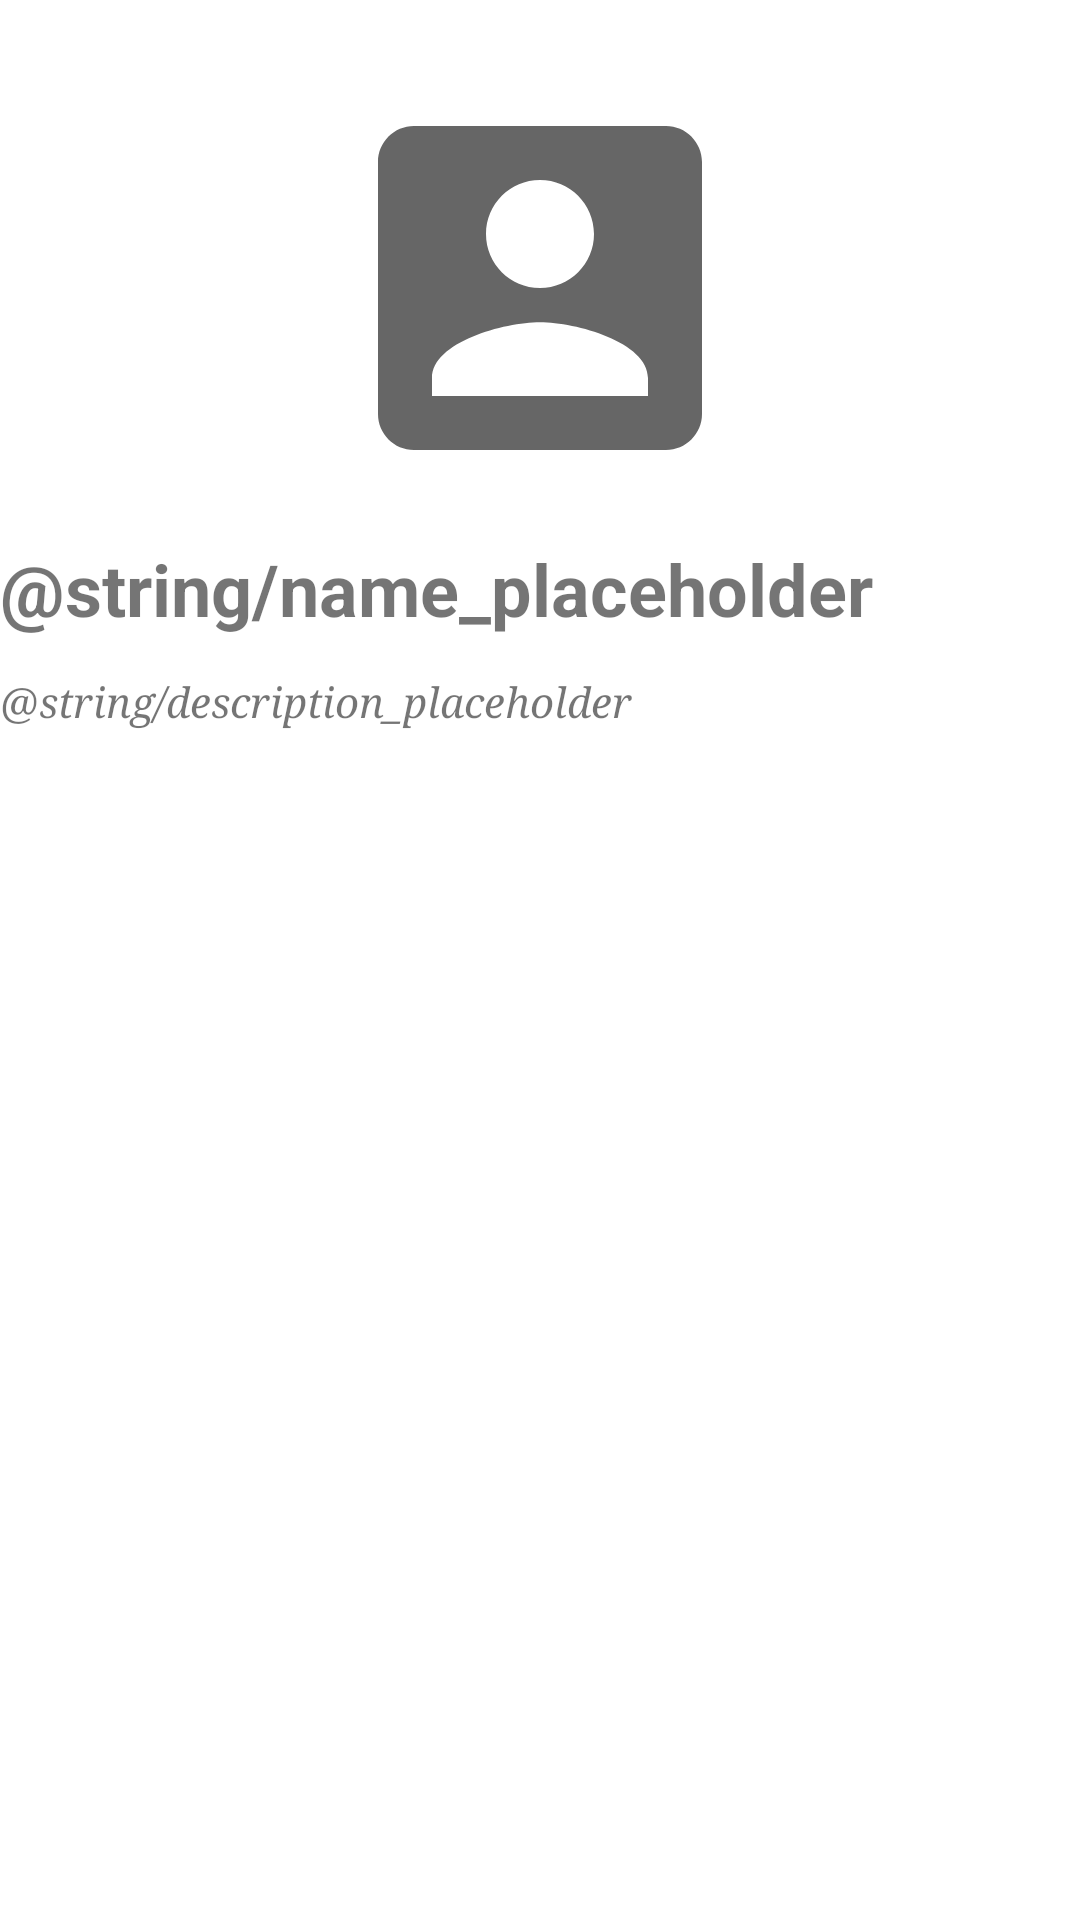

Android layout source for this screen:
<!-- AndroidManifest.xml: application theme Theme.MadLevel7Task1 -->
<!-- res/layout/fragment_profile.xml -->
<?xml version="1.0" encoding="utf-8"?>
<androidx.constraintlayout.widget.ConstraintLayout xmlns:android="http://schemas.android.com/apk/res/android"
    xmlns:app="http://schemas.android.com/apk/res-auto"
    xmlns:tools="http://schemas.android.com/tools"
    android:layout_width="match_parent"
    android:layout_height="match_parent"
    tools:context=".ui.ProfileFragment">

    <ImageView
        android:id="@+id/ivProfileImage"
        android:layout_width="144dp"
        android:layout_height="144dp"
        android:layout_marginTop="24dp"
        android:src="@drawable/ic_baseline_account_box_black_24"
        app:layout_constraintEnd_toEndOf="parent"
        app:layout_constraintStart_toStartOf="parent"
        app:layout_constraintTop_toTopOf="parent" />

    <TextView
        android:id="@+id/tvName"
        android:layout_width="0dp"
        android:layout_height="wrap_content"
        android:layout_marginTop="12dp"
        android:text="@string/name_placeholder"
        android:textSize="24sp"
        android:textStyle="bold"
        app:layout_constraintEnd_toEndOf="parent"
        app:layout_constraintStart_toStartOf="parent"
        app:layout_constraintTop_toBottomOf="@id/ivProfileImage" />

    <TextView
        android:id="@+id/tvDescription"
        android:layout_width="0dp"
        android:layout_height="wrap_content"
        android:layout_marginTop="12dp"
        android:fontFamily="serif"
        android:text="@string/description_placeholder"
        android:textSize="14sp"
        android:textStyle="italic"
        app:layout_constraintBottom_toBottomOf="parent"
        app:layout_constraintEnd_toEndOf="parent"
        app:layout_constraintStart_toStartOf="parent"
        app:layout_constraintTop_toBottomOf="@id/tvName"
        app:layout_constraintVertical_bias="0" />

</androidx.constraintlayout.widget.ConstraintLayout>
<!-- resources referenced by this layout -->
<resources>
  <!-- drawable ic_baseline_account_box_black_24 (drawable) -->
  <vector xmlns:android="http://schemas.android.com/apk/res/android"
      android:width="192dp"
      android:height="192dp"
      android:tint="?attr/colorControlNormal"
      android:viewportWidth="24"
      android:viewportHeight="24">
      <path
          android:fillColor="@android:color/white"
          android:pathData="M3,5v14c0,1.1 0.89,2 2,2h14c1.1,0 2,-0.9 2,-2L21,5c0,-1.1 -0.9,-2 -2,-2L5,3c-1.11,0 -2,0.9 -2,2zM15,9c0,1.66 -1.34,3 -3,3s-3,-1.34 -3,-3 1.34,-3 3,-3 3,1.34 3,3zM6,17c0,-2 4,-3.1 6,-3.1s6,1.1 6,3.1v1L6,18v-1z" />
  </vector>
  <style name="Theme.MadLevel7Task1" parent="Theme.MaterialComponents.DayNight.DarkActionBar">
          
          <item name="colorPrimary">@color/colorPrimary</item>
          <item name="colorPrimaryVariant">@color/purple_700</item>
          <item name="colorOnPrimary">@color/white</item>
          
          <item name="colorSecondary">@color/teal_200</item>
          <item name="colorSecondaryVariant">@color/teal_700</item>
          <item name="colorOnSecondary">@color/black</item>
          
          <item name="android:statusBarColor" tools:targetApi="l">?attr/colorPrimaryVariant</item>
          
      </style>
  <color name="colorPrimary">#FF6200EE</color>
  <color name="purple_700">#FF3700B3</color>
  <color name="white">#FFFFFFFF</color>
  <color name="teal_200">#FF03DAC5</color>
  <color name="teal_700">#FF018786</color>
  <color name="black">#FF000000</color>
</resources>
